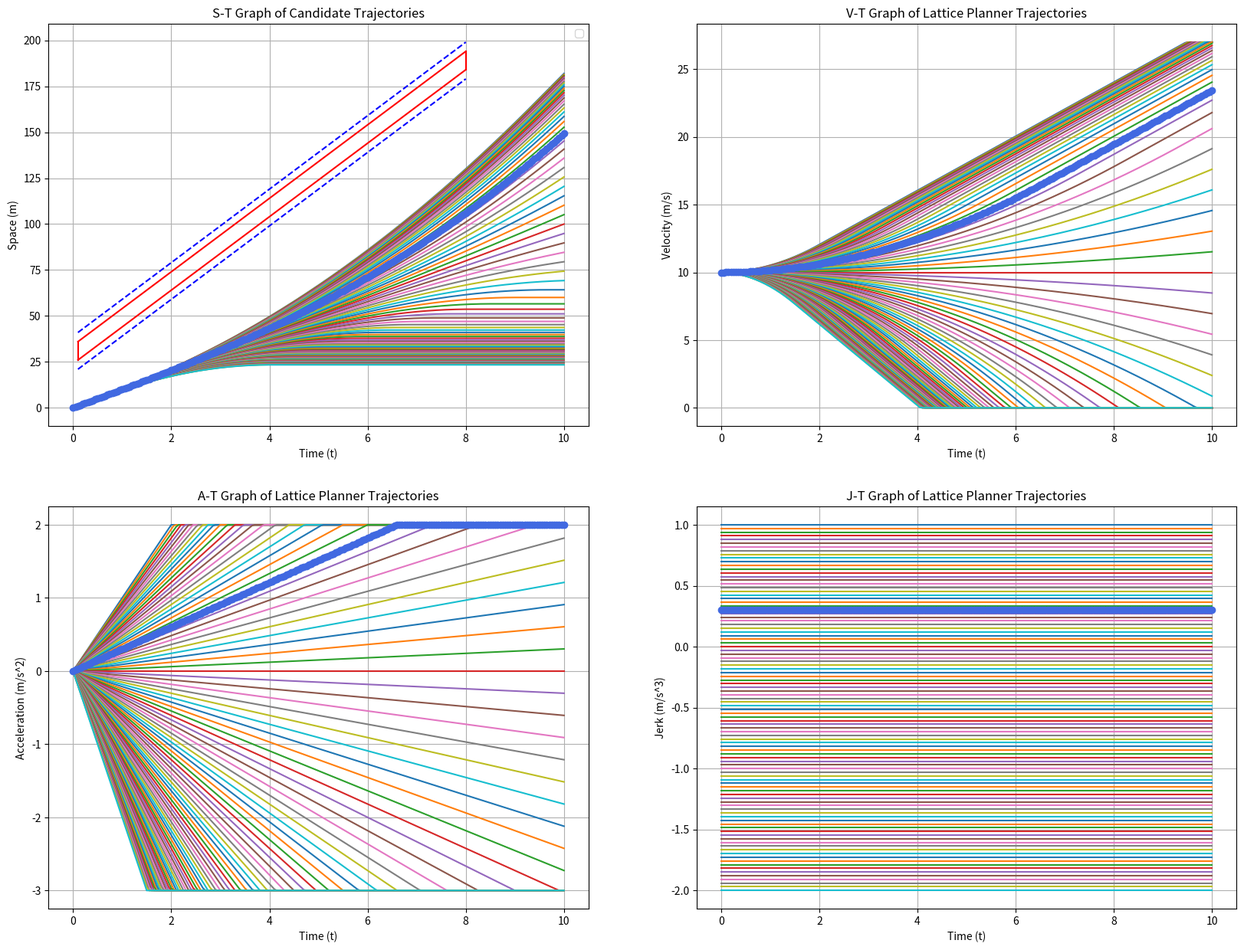
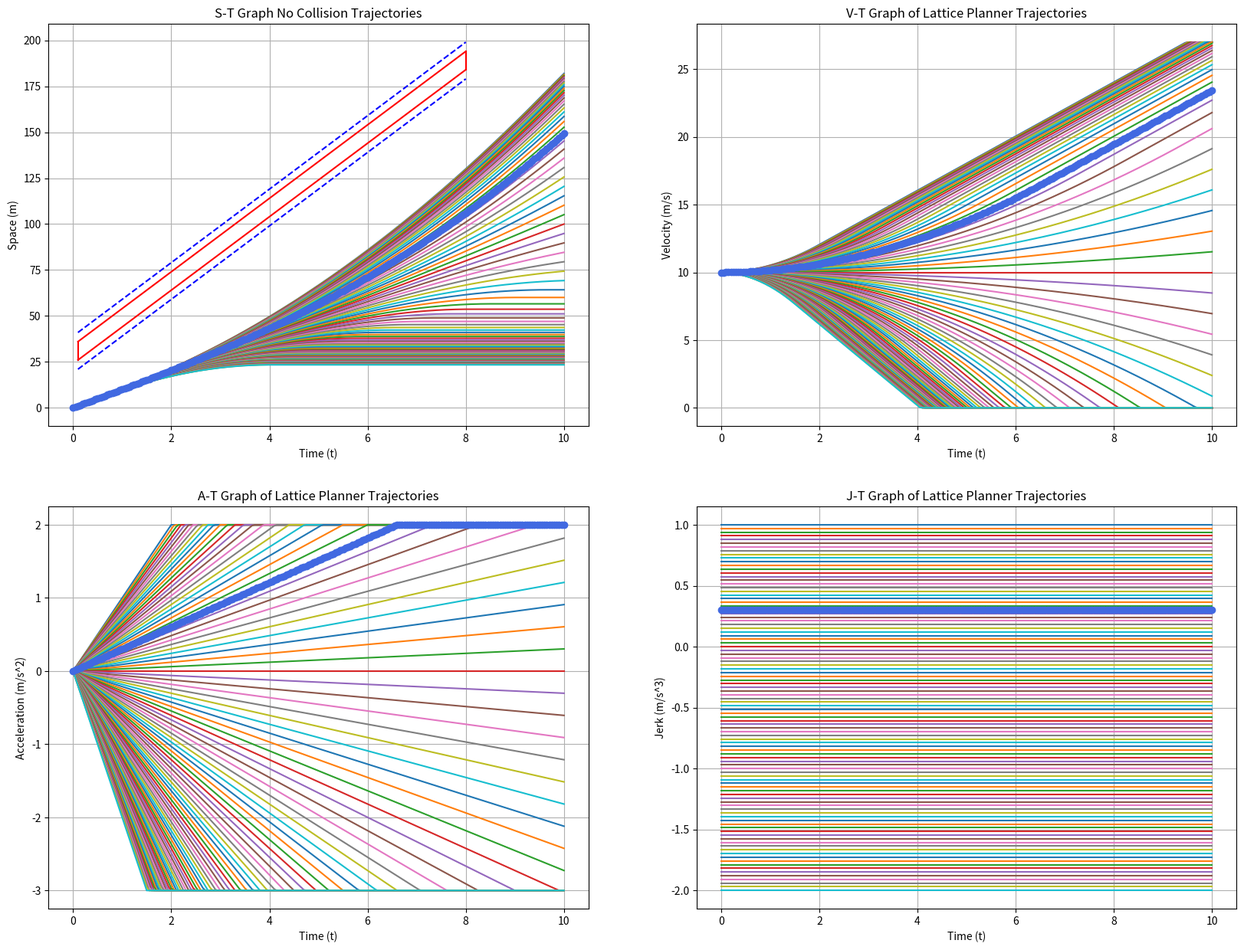

These charts were generated, in order, by the following Python code:
from cmath import inf, nan
import numpy as np
import matplotlib.pyplot as plt
from scipy.interpolate import interp1d
from matplotlib.patches import Polygon

PLANNING_DURATION = 10.0  # 规划时长 s
SAMPLE_RATE = 20.0  #时间采样频率
NUM_TIME_SAMPLES = int(PLANNING_DURATION * SAMPLE_RATE) + 1  # 时间采样数量
DELTA_T = 1 / SAMPLE_RATE
Behivour = 'Follow'  # Overtake / Follow / Stop


class Trajectory:

    def __init__(self, trajectory_id, s, v, a, jerk, t):
        self.id = trajectory_id
        self.s = s
        self.v = v
        self.a = a
        self.jerk = jerk
        self.t = t

    def smooth(self, s_smooth, t_smooth):
        self.s = s_smooth
        self.t = t_smooth


class Obstacle:

    def __init__(self, obstacle_enter_time, obstacle_exit_time,
                 obstacle_length, obstacle_speed, obstacle_distance,
                 ego_initial_velocity):
        self.obstacle_enter_time = obstacle_enter_time
        self.obstacle_exit_time = obstacle_exit_time
        self.obstacle_length = obstacle_length
        self.obstacle_speed = obstacle_speed
        self.obstacle_distance = obstacle_distance
        self.ego_initial_velocity = ego_initial_velocity
        self.obstacle_coordinate_in_S_T_graph = []
        self.safe_bound = []

    def calculate_obstacle_coordinate_in_S_T_graph(self):
        # 定义平行四边形的四个顶点坐标
        # B------------------->C
        # ^                    |
        # |                    |
        # |                    v
        # A--------------------D
        A = (self.obstacle_enter_time,
             self.obstacle_enter_time * self.ego_initial_velocity +
             self.obstacle_distance)
        B = (self.obstacle_enter_time,
             self.obstacle_enter_time * self.ego_initial_velocity +
             self.obstacle_distance + self.obstacle_length)
        C = (self.obstacle_exit_time,
             self.obstacle_enter_time * self.ego_initial_velocity +
             (self.obstacle_exit_time - self.obstacle_enter_time) *
             self.obstacle_speed + self.obstacle_length +
             self.obstacle_distance)
        D = (self.obstacle_exit_time,
             self.obstacle_enter_time * self.ego_initial_velocity +
             (self.obstacle_exit_time - self.obstacle_enter_time) *
             self.obstacle_speed + self.obstacle_distance)
        self.obstacle_coordinate_in_S_T_graph = [A, B, C, D]

    def calculate_safe_bound(self, overtake_safe_distance,
                             follow_safe_distance):
        # define bound [[begin point x, end point x],[begin point y, end point y]]
        overtake_bound = [[
            self.obstacle_coordinate_in_S_T_graph[1][0],
            self.obstacle_coordinate_in_S_T_graph[2][0]
        ],
                          [
                              self.obstacle_coordinate_in_S_T_graph[1][1] +
                              overtake_safe_distance,
                              self.obstacle_coordinate_in_S_T_graph[2][1] +
                              overtake_safe_distance
                          ]]
        follow_bound = [[
            self.obstacle_coordinate_in_S_T_graph[0][0],
            self.obstacle_coordinate_in_S_T_graph[3][0]
        ],
                        [
                            self.obstacle_coordinate_in_S_T_graph[0][1] -
                            follow_safe_distance,
                            self.obstacle_coordinate_in_S_T_graph[3][1] -
                            follow_safe_distance
                        ]]
        #[[overtake: (t0,t1) , (s0,s1)], [follow: (t0,t1) , (s0,s1)]]
        self.safe_bound = [overtake_bound, follow_bound]


class LatticePlanner:

    def __init__(self, initial_velocity, max_velocity, min_velocity,
                 max_acceleration, max_deceleration, max_jerk, min_jerk,
                 num_samples):
        self.initial_velocity = initial_velocity
        self.max_acceleration = max_acceleration
        self.max_deceleration = max_deceleration
        self.num_samples = num_samples
        self.min_velocity = min_velocity
        self.max_velocity = max_velocity
        self.max_jerk = max_jerk
        self.min_jerk = min_jerk
        self.trajectories = []
        self.time_samples = []
        # self.velocity_samples = []
        # self.acceleration_samples = []
        self.jerk_samples = []

    def sample(self):
        self.time_samples = np.linspace(0, PLANNING_DURATION, NUM_TIME_SAMPLES)
        # self.velocity_samples = np.linspace(self.min_velocity,
        #                                     self.max_velocity,
        #                                     self.num_samples)
        # self.acceleration_samples = np.linspace(self.max_deceleration,
        #                                         self.max_acceleration,
        #                                         self.num_samples)
        self.jerk_samples = np.linspace(self.max_jerk, self.min_jerk,
                                        self.num_samples)

    def generate_candidate_trajectories(self, ref_v):
        for i in range(self.num_samples):
            s = 0
            t = 0
            v = self.initial_velocity
            a = 0
            jerk = 0

            s_data = []
            v_data = []
            a_data = []
            jerk_data = []
            t_data = []

            for j in range(len(self.time_samples)):

                # a = self.acceleration_samples[
                #     i] if v < self.velocity_samples[i] else max_deceleration
                jerk = self.jerk_samples[i]
                jerk_data.append(jerk)

                a = max(
                    min(a + jerk * (self.time_samples[j] - t),
                        max_acceleration), max_deceleration)

                a_data.append(a)
                v = max(min(v + a * (self.time_samples[j] - t), max_velocity),
                        min_velocity)
                v_data.append(v)
                s += v * (self.time_samples[j] - t)
                s_data.append(s)
                t = self.time_samples[j]
                t_data.append(t)
            #print("s:\n {}".format(s_data))
            #print("t:\n {}".format(t_data))
            self.trajectories.append(
                Trajectory(i, s_data, v_data, a_data, jerk_data, t_data))

    def smooth_trajectories(self):
        for trajectory in self.trajectories:
            s_smooth, t_smooth = self.interpolate_trajectory(
                trajectory.s, trajectory.t)
            trajectory.smooth(s_smooth, t_smooth)

    def interpolate_trajectory(self, s, t):
        f = interp1d(t, s, kind='cubic')
        t_smooth = np.linspace(min(t), max(t), num=1000)
        s_smooth = f(t_smooth)
        return s_smooth, t_smooth


class SpeedDecider:

    def __init__(self, max_velocity, min_velocity, max_acceleration,
                 max_deceleration, ref_v, target_s):
        self.max_acceleration = max_acceleration
        self.max_deceleration = max_deceleration
        self.min_velocity = min_velocity
        self.max_velocity = max_velocity
        self.ref_v = ref_v
        self.target_s = target_s

    def collision_checker(self, obstacle, candidate_trajectory):
        no_collision_trajectory = []
        enter_idx = int(obstacle.obstacle_enter_time / DELTA_T)
        exit_idx = int(obstacle.obstacle_exit_time / DELTA_T)

        print("enter_idx: {} exit_idx: {}".format(enter_idx, exit_idx))
        # print("obstacle.obstacle_coordinate_in_S_T_graph: {}".format(
        #     obstacle.obstacle_coordinate_in_S_T_graph))

        for trajectory in candidate_trajectory:
            is_collision = False
            print("id: {}".format(trajectory.id))
            for i in range(enter_idx, exit_idx):
                print("i: {}".format(i))
                print("s: {}".format(trajectory.s[i]))

                print("upper bound: {}".format(
                    (obstacle.obstacle_coordinate_in_S_T_graph[1][1] +
                     obstacle.obstacle_speed * DELTA_T * (i - enter_idx))))
                print("lower bound: {}".format(
                    (obstacle.obstacle_coordinate_in_S_T_graph[0][1] +
                     obstacle.obstacle_speed * DELTA_T * (i - enter_idx))))
                if trajectory.s[i] >= (
                        obstacle.obstacle_coordinate_in_S_T_graph[0][1] +
                        obstacle.obstacle_speed * DELTA_T *
                    (i - enter_idx)) and trajectory.s[i] <= (
                        obstacle.obstacle_coordinate_in_S_T_graph[1][1] +
                        obstacle.obstacle_speed * DELTA_T * (i - enter_idx)):
                    # print("trajectory id : {} is collision in time: {}".format(
                    #     trajectory.id, i * DELTA_T))
                    is_collision = True
                    break
            if not is_collision:
                # print("trajectory id : {} no collision".format(trajectory.id))
                no_collision_trajectory.append(trajectory)

        return no_collision_trajectory

    def behivour_decider(self, obstacle, candidate_trajectory):
        enter_idx = int(obstacle.obstacle_enter_time / DELTA_T)
        exit_idx = int(obstacle.obstacle_exit_time / DELTA_T)
        behivour_candidate_trajectory = []

        for trajectory in candidate_trajectory:
            match_behivours = True
            if Behivour is 'Overtake':
                for i in range(enter_idx, exit_idx):
                    if trajectory.s[i] <= (
                            obstacle.obstacle_coordinate_in_S_T_graph[0][1] +
                            obstacle.obstacle_speed * DELTA_T *
                        (i - enter_idx)):
                        match_behivours = False
                        break
                if match_behivours:
                    behivour_candidate_trajectory.append(trajectory)
            elif Behivour is 'Follow':
                for i in range(enter_idx, exit_idx):
                    if trajectory.s[i] >= (
                            obstacle.obstacle_coordinate_in_S_T_graph[1][1] +
                            obstacle.obstacle_speed * DELTA_T *
                        (i - enter_idx)):
                        match_behivours = False
                        break
                if match_behivours:
                    behivour_candidate_trajectory.append(trajectory)
            elif Behivour is 'Stop':
                if trajectory.v[-1] == 0:
                    behivour_candidate_trajectory.append(trajectory)
        return behivour_candidate_trajectory

    #TODO need update the evaluator conditions
    def candidate_trajectories_evaluator(self, candidate_trajectory):
        w_s = 1.0
        w_v = 1.0
        w_a = 1.0
        w_jerk = 1.0
        best_trajectory_id = -1
        best_cost = 1e6

        for trajectory in candidate_trajectory:
            # end s cost
            cost_s = w_s * (self.target_s - trajectory.s[-1])**2

            # average v is near ref v cost
            cost_v = w_v * (
                (sum([v for v in trajectory.v]) / len(trajectory.v)) -
                self.ref_v)**2

            # end v cost
            cost_v = w_v * (trajectory.v[-1] - ref_v)**2

            # acceleration cost
            cost_a = w_a * (sum([a**2
                                 for a in trajectory.a]) / len(trajectory.a))

            # jerk cost
            cost_jerk = w_jerk * (trajectory.jerk[0])**2

            # consider all cost
            total_cost = cost_s + cost_v + cost_a + cost_jerk

            ## do not consider s cost
            # total_cost = cost_v + cost_a + cost_jerk

            if total_cost < best_cost:
                best_trajectory_id = trajectory.id
                best_cost = total_cost
        return best_cost, best_trajectory_id


if __name__ == "__main__":
    # Parameters
    initial_velocity = 10.0  # 初始速度 m/s
    max_acceleration = 2.0  # 最大加速度 m/s^2
    max_deceleration = -3.0  # 最大减速度 m/s^2
    max_velocity = 27.0  # 最大速度 m/s
    min_velocity = 0.0  # 最小速度 m/s
    max_jerk = 1.0  # 最大加加速度 m/s^3
    min_jerk = -2.0  # 最小加加速度 m/s^3
    num_samples = 100  # 轨迹采样采样数量
    ref_v = 15.0  # m/s
    target_s = 150.0  # m
    # Obstacle param
    obstacle_enter_time = 0.1  # s
    obstacle_exit_time = 8.0  # s
    obstacle_length = 10  # m
    obstacle_speed = 20.0  # m/s
    obstacle_distance = 25  # m

    # safe bound
    overtake_safe_distance = 5.0  # m/s
    follow_safe_distance = 5.0  # m/s
    # Generate sample velocity profiles

    # creat a polygon object
    obstacle = Obstacle(obstacle_enter_time, obstacle_exit_time,
                        obstacle_length, obstacle_speed, obstacle_distance,
                        initial_velocity)
    obstacle.calculate_obstacle_coordinate_in_S_T_graph()

    obstacle.calculate_safe_bound(overtake_safe_distance, follow_safe_distance)
    safe_bound = obstacle.safe_bound

    # 创建一个Polygon对象
    parallelogram = Polygon(obstacle.obstacle_coordinate_in_S_T_graph,
                            closed=True,
                            edgecolor='none',
                            facecolor='red')

    # Create a simple lattice planner with sampled data
    planner = LatticePlanner(initial_velocity, max_velocity, min_velocity,
                             max_acceleration, max_deceleration, max_jerk,
                             min_jerk, num_samples)
    planner.sample()
    planner.generate_candidate_trajectories(ref_v)

    ## select best trajectory in candidate trajectory
    speed_decider = SpeedDecider(max_velocity, min_velocity, max_acceleration,
                                 max_deceleration, ref_v, target_s)
    ## filter no collision trajectory
    no_collision_trajectory = speed_decider.collision_checker(
        obstacle, planner.trajectories)
    ## behivour decider
    behivour_decide_trajectory = speed_decider.behivour_decider(
        obstacle, no_collision_trajectory)
    ## use cost function to evaluate the trajectory
    best_cost, best_trajectory_id = speed_decider.candidate_trajectories_evaluator(
        behivour_decide_trajectory)
    print("best_cost: {} best trajectory id: {}".format(
        best_cost, best_trajectory_id))

    ##########################################################
    # Visualize the trajectories on an S-T graph
    # plot all candidate trajectory
    plt.figure(figsize=(20, 15))
    plt.subplot(2, 2, 1)
    for trajectory in planner.trajectories:
        plt.plot(trajectory.t, trajectory.s)
        #label=f'Candidate Trajectory {trajectory.id}'
    plt.plot(planner.trajectories[best_trajectory_id].t,
             planner.trajectories[best_trajectory_id].s,
             marker='o',
             markerfacecolor='royalblue',
             markeredgecolor='royalblue')
    # plot a polygon
    # plt.gca().add_patch(parallelogram)

    # plot obstacle coordinate in S-T graph
    plt.plot([
        obstacle.obstacle_coordinate_in_S_T_graph[0][0],
        obstacle.obstacle_coordinate_in_S_T_graph[3][0]
    ], [
        obstacle.obstacle_coordinate_in_S_T_graph[0][1],
        obstacle.obstacle_coordinate_in_S_T_graph[3][1]
    ], 'r')
    plt.plot([
        obstacle.obstacle_coordinate_in_S_T_graph[1][0],
        obstacle.obstacle_coordinate_in_S_T_graph[2][0]
    ], [
        obstacle.obstacle_coordinate_in_S_T_graph[1][1],
        obstacle.obstacle_coordinate_in_S_T_graph[2][1]
    ], 'r')
    plt.plot([
        obstacle.obstacle_coordinate_in_S_T_graph[0][0],
        obstacle.obstacle_coordinate_in_S_T_graph[1][0]
    ], [
        obstacle.obstacle_coordinate_in_S_T_graph[0][1],
        obstacle.obstacle_coordinate_in_S_T_graph[1][1]
    ], 'r')
    plt.plot([
        obstacle.obstacle_coordinate_in_S_T_graph[3][0],
        obstacle.obstacle_coordinate_in_S_T_graph[2][0]
    ], [
        obstacle.obstacle_coordinate_in_S_T_graph[3][1],
        obstacle.obstacle_coordinate_in_S_T_graph[2][1]
    ], 'r')

    plt.plot(obstacle.safe_bound[0][0], obstacle.safe_bound[0][1], 'b--')
    plt.plot(obstacle.safe_bound[1][0], obstacle.safe_bound[1][1], 'b--')

    plt.xlabel('Time (t)')
    plt.ylabel('Space (m)')
    plt.title('S-T Graph of Candidate Trajectories')
    plt.legend()
    plt.grid()

    plt.subplot(2, 2, 2)
    for trajectory in planner.trajectories:
        plt.plot(trajectory.t,
                 trajectory.v,
                 label=f'Trajectory {trajectory.id}')
    plt.plot(planner.trajectories[best_trajectory_id].t,
             planner.trajectories[best_trajectory_id].v,
             marker='o',
             markerfacecolor='royalblue',
             markeredgecolor='royalblue')
    plt.ylabel('Velocity (m/s)')
    plt.xlabel('Time (t)')
    plt.title('V-T Graph of Lattice Planner Trajectories')
    plt.grid()

    plt.subplot(2, 2, 3)
    for trajectory in planner.trajectories:
        plt.plot(trajectory.t,
                 trajectory.a,
                 label=f'Trajectory {trajectory.id}')
    plt.plot(planner.trajectories[best_trajectory_id].t,
             planner.trajectories[best_trajectory_id].a,
             marker='o',
             markerfacecolor='royalblue',
             markeredgecolor='royalblue')
    plt.ylabel('Acceleration (m/s^2)')
    plt.xlabel('Time (t)')
    plt.title('A-T Graph of Lattice Planner Trajectories')
    plt.grid()

    plt.subplot(2, 2, 4)
    for trajectory in planner.trajectories:
        plt.plot(trajectory.t,
                 trajectory.jerk,
                 label=f'Trajectory {trajectory.id}')
    plt.plot(planner.trajectories[best_trajectory_id].t,
             planner.trajectories[best_trajectory_id].jerk,
             marker='o',
             markerfacecolor='royalblue',
             markeredgecolor='royalblue')
    plt.ylabel('Jerk (m/s^3)')
    plt.xlabel('Time (t)')
    plt.title('J-T Graph of Lattice Planner Trajectories')
    plt.grid()

    ######################################################
    # plot no collision trajectory
    for trajectory in no_collision_trajectory:
        if trajectory.id is best_trajectory_id:
            no_collision_best_trajectory = trajectory

    plt.figure(figsize=(20, 15))
    plt.subplot(2, 2, 1)
    for trajectory in no_collision_trajectory:
        plt.plot(trajectory.t,
                 trajectory.s,
                 label=f'No Collision Trajectory {trajectory.id}')
    plt.plot(no_collision_best_trajectory.t,
             no_collision_best_trajectory.s,
             marker='o',
             markerfacecolor='royalblue',
             markeredgecolor='royalblue')

    # plot obstacle coordinate in S-T graph
    plt.plot([
        obstacle.obstacle_coordinate_in_S_T_graph[0][0],
        obstacle.obstacle_coordinate_in_S_T_graph[3][0]
    ], [
        obstacle.obstacle_coordinate_in_S_T_graph[0][1],
        obstacle.obstacle_coordinate_in_S_T_graph[3][1]
    ], 'r')
    plt.plot([
        obstacle.obstacle_coordinate_in_S_T_graph[1][0],
        obstacle.obstacle_coordinate_in_S_T_graph[2][0]
    ], [
        obstacle.obstacle_coordinate_in_S_T_graph[1][1],
        obstacle.obstacle_coordinate_in_S_T_graph[2][1]
    ], 'r')
    plt.plot([
        obstacle.obstacle_coordinate_in_S_T_graph[0][0],
        obstacle.obstacle_coordinate_in_S_T_graph[1][0]
    ], [
        obstacle.obstacle_coordinate_in_S_T_graph[0][1],
        obstacle.obstacle_coordinate_in_S_T_graph[1][1]
    ], 'r')
    plt.plot([
        obstacle.obstacle_coordinate_in_S_T_graph[3][0],
        obstacle.obstacle_coordinate_in_S_T_graph[2][0]
    ], [
        obstacle.obstacle_coordinate_in_S_T_graph[3][1],
        obstacle.obstacle_coordinate_in_S_T_graph[2][1]
    ], 'r')

    # plot safe bound of obstacle in S-T graph
    plt.plot(obstacle.safe_bound[0][0], obstacle.safe_bound[0][1], 'b--')
    plt.plot(obstacle.safe_bound[1][0], obstacle.safe_bound[1][1], 'b--')

    plt.xlabel('Time (t)')
    plt.ylabel('Space (m)')
    plt.title('S-T Graph No Collision Trajectories')
    # plt.legend()
    plt.grid()

    plt.subplot(2, 2, 2)
    for trajectory in no_collision_trajectory:
        plt.plot(trajectory.t,
                 trajectory.v,
                 label=f'Trajectory {trajectory.id}')
    plt.plot(no_collision_best_trajectory.t,
             no_collision_best_trajectory.v,
             marker='o',
             markerfacecolor='royalblue',
             markeredgecolor='royalblue')
    plt.ylabel('Velocity (m/s)')
    plt.xlabel('Time (t)')
    plt.title('V-T Graph of Lattice Planner Trajectories')
    plt.grid()

    plt.subplot(2, 2, 3)
    for trajectory in no_collision_trajectory:
        plt.plot(trajectory.t,
                 trajectory.a,
                 label=f'Trajectory {trajectory.id}')
    plt.plot(no_collision_best_trajectory.t,
             no_collision_best_trajectory.a,
             marker='o',
             markerfacecolor='royalblue',
             markeredgecolor='royalblue')

    plt.ylabel('Acceleration (m/s^2)')
    plt.xlabel('Time (t)')
    plt.title('A-T Graph of Lattice Planner Trajectories')
    plt.grid()

    plt.subplot(2, 2, 4)
    for trajectory in no_collision_trajectory:
        plt.plot(trajectory.t,
                 trajectory.jerk,
                 label=f'Trajectory {trajectory.id}')
    plt.plot(no_collision_best_trajectory.t,
             no_collision_best_trajectory.jerk,
             marker='o',
             markerfacecolor='royalblue',
             markeredgecolor='royalblue')
    plt.ylabel('Jerk (m/s^3)')
    plt.xlabel('Time (t)')
    plt.title('J-T Graph of Lattice Planner Trajectories')
    plt.grid()

    plt.show()
    # Smooth the trajectories using cubic spline interpolation
    #planner.smooth_trajectories()
